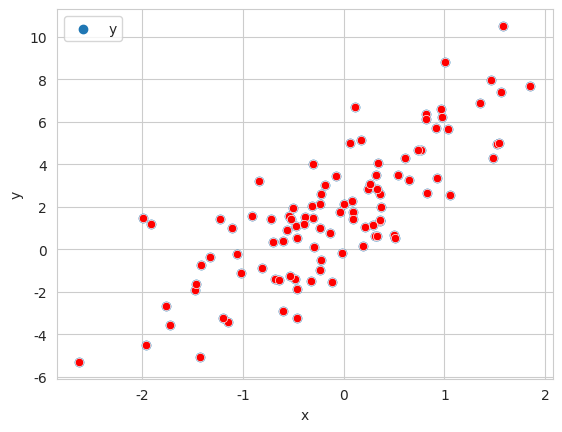
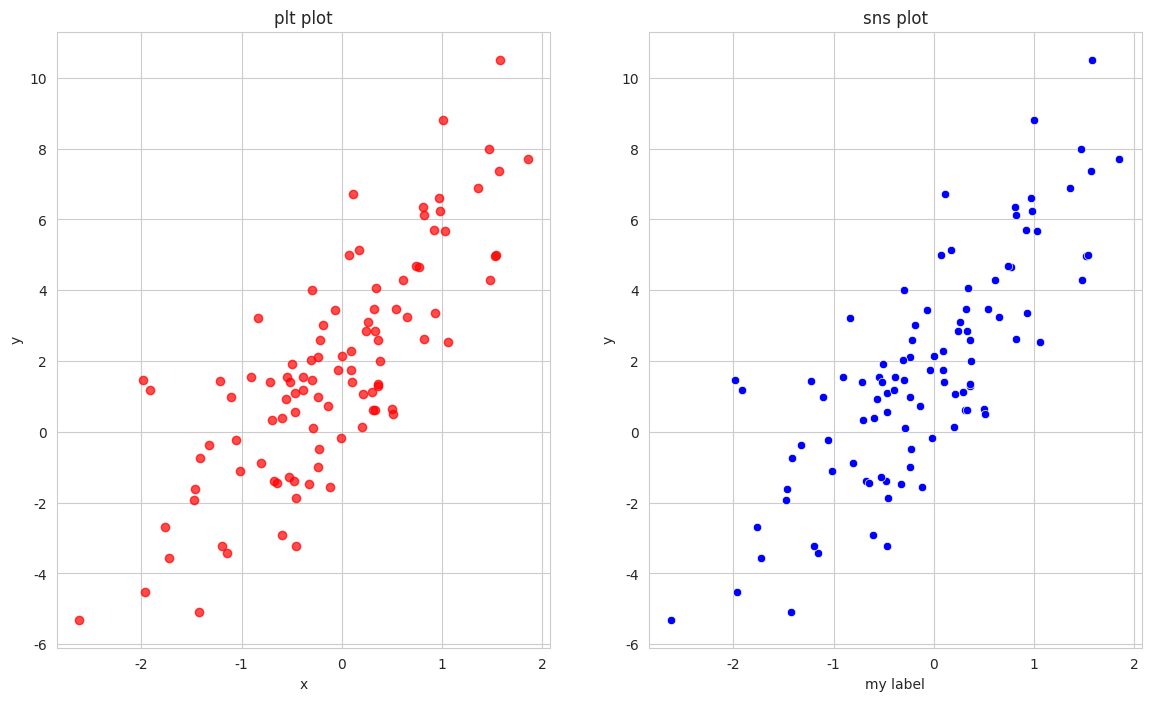

Reproduce these figures in Python, in order.
import pandas as pd
import numpy as np
import matplotlib.pyplot as plt
import seaborn as sns

sns.set_style("whitegrid")
%matplotlib inline

np.random.seed(42)
df_ex = pd.DataFrame(np.random.randn(100), columns = ['x'])
df_ex['y'] = 2 + 3 * df_ex['x'] + np.random.randn(100) * 2

#sns.set_style(rc={'axis.facecolor':'blue'})
plt.scatter('x', 'y', data = df_ex)


sns.scatterplot(x = 'x', y = 'y', data=df_ex, color = 'r', sizes = 20, size_norm = True)

fig, ax = plt.subplots(1,2, figsize = (14, 8))
# Plot the first panel
ax[0].scatter(df_ex.x, df_ex.y, color = 'r', alpha = .7)
ax[0].set_title('plt plot')
ax[0].set_xlabel('x')
ax[0].set_ylabel('y')
# Plot the second panel
sns.scatterplot(x = 'x', y = 'y', data=df_ex, color = 'b', sizes = 2, ax = ax[1])
ax[1].set_title('sns plot')
ax[1].set_xlabel('my label')

fig.savefig('test-plot.png', dpi=200)

